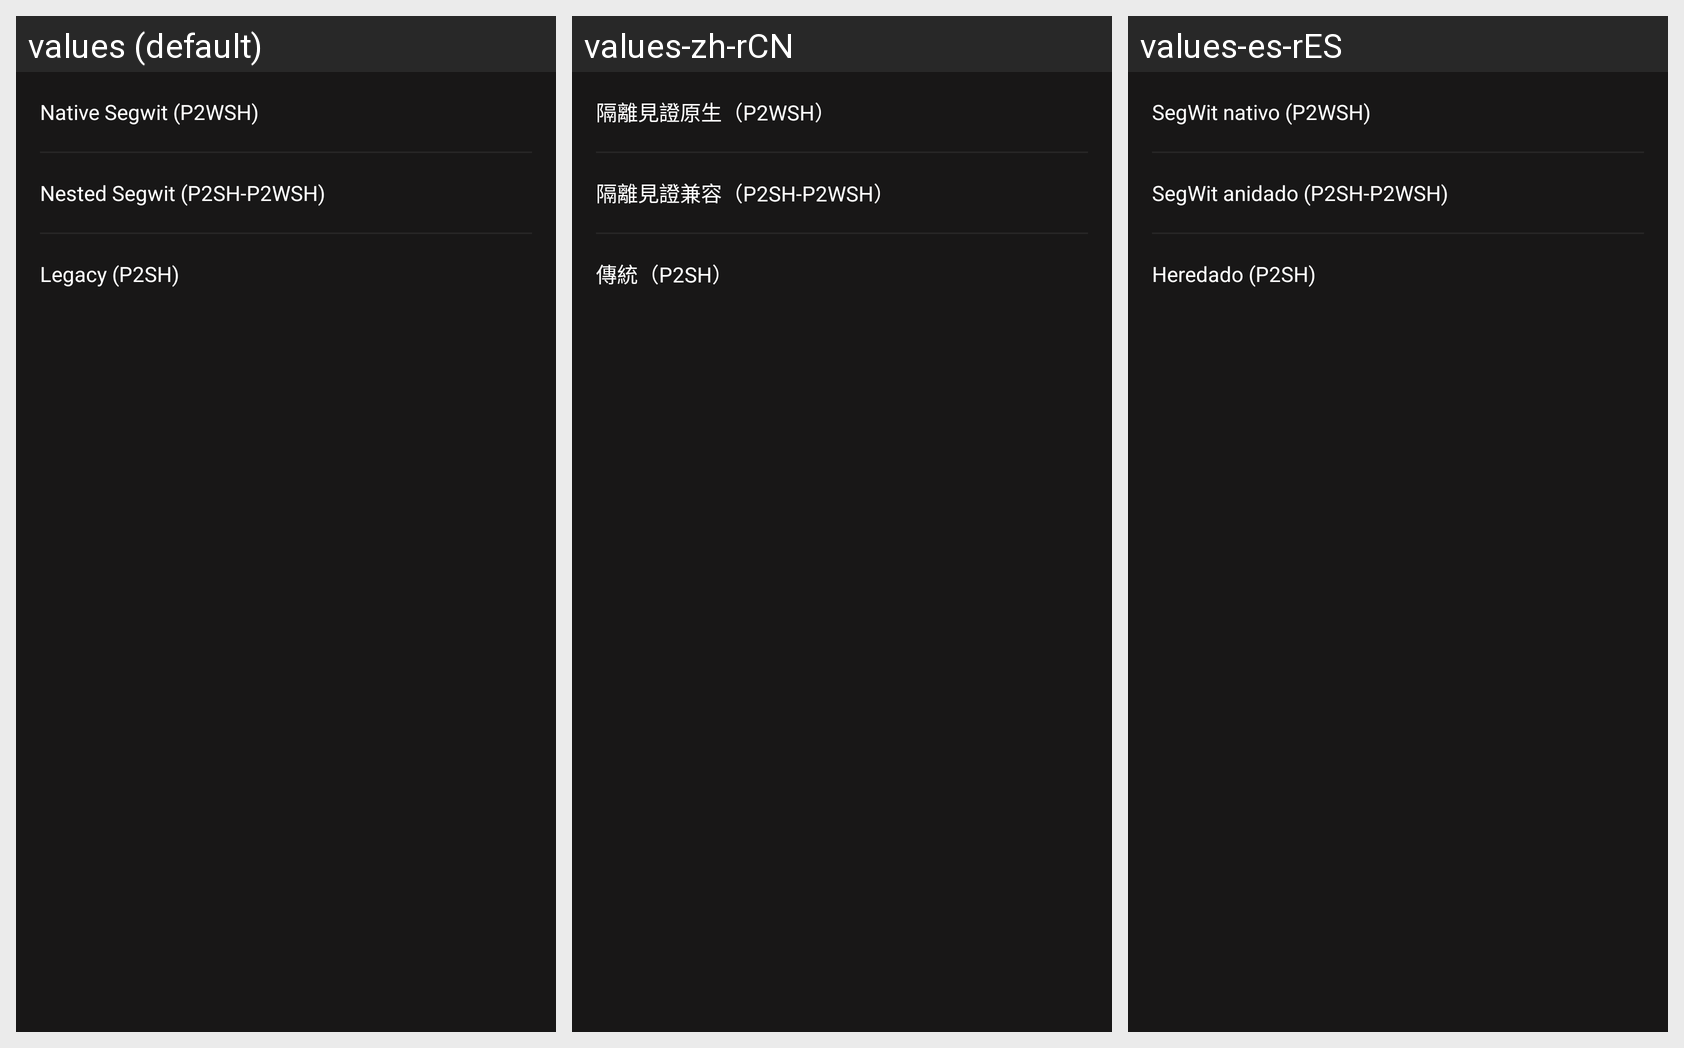

Strings drawn on this Android screen and how each of the app's shown locales translates them:
Android screen res/layout/switch_xpub_bottom_sheet.xml rendered under 3 locales, left to right: values (default), values-zh-rCN, values-es-rES. Device: Nexus 5 (rendered at 1080×1920; each locale shown at half size, 540×960, under a caption strip naming it); theme AppTheme.NoActionBar.
Strings drawn on this screen, with the default value and each locale's value (text and hints the layout hard-codes, and strings that could not be matched under every locale, appear in the picture but are not listed):

p2wsh
  values: Native Segwit (P2WSH)
  values-zh-rCN: 隔離見證原生（P2WSH）
  values-es-rES: SegWit nativo (P2WSH)

p2sh_p2wsh
  values: Nested Segwit (P2SH-P2WSH)
  values-zh-rCN: 隔離見證兼容（P2SH-P2WSH）
  values-es-rES: SegWit anidado (P2SH-P2WSH)

p2sh
  values: Legacy (P2SH)
  values-zh-rCN: 傳統（P2SH）
  values-es-rES: Heredado (P2SH)
